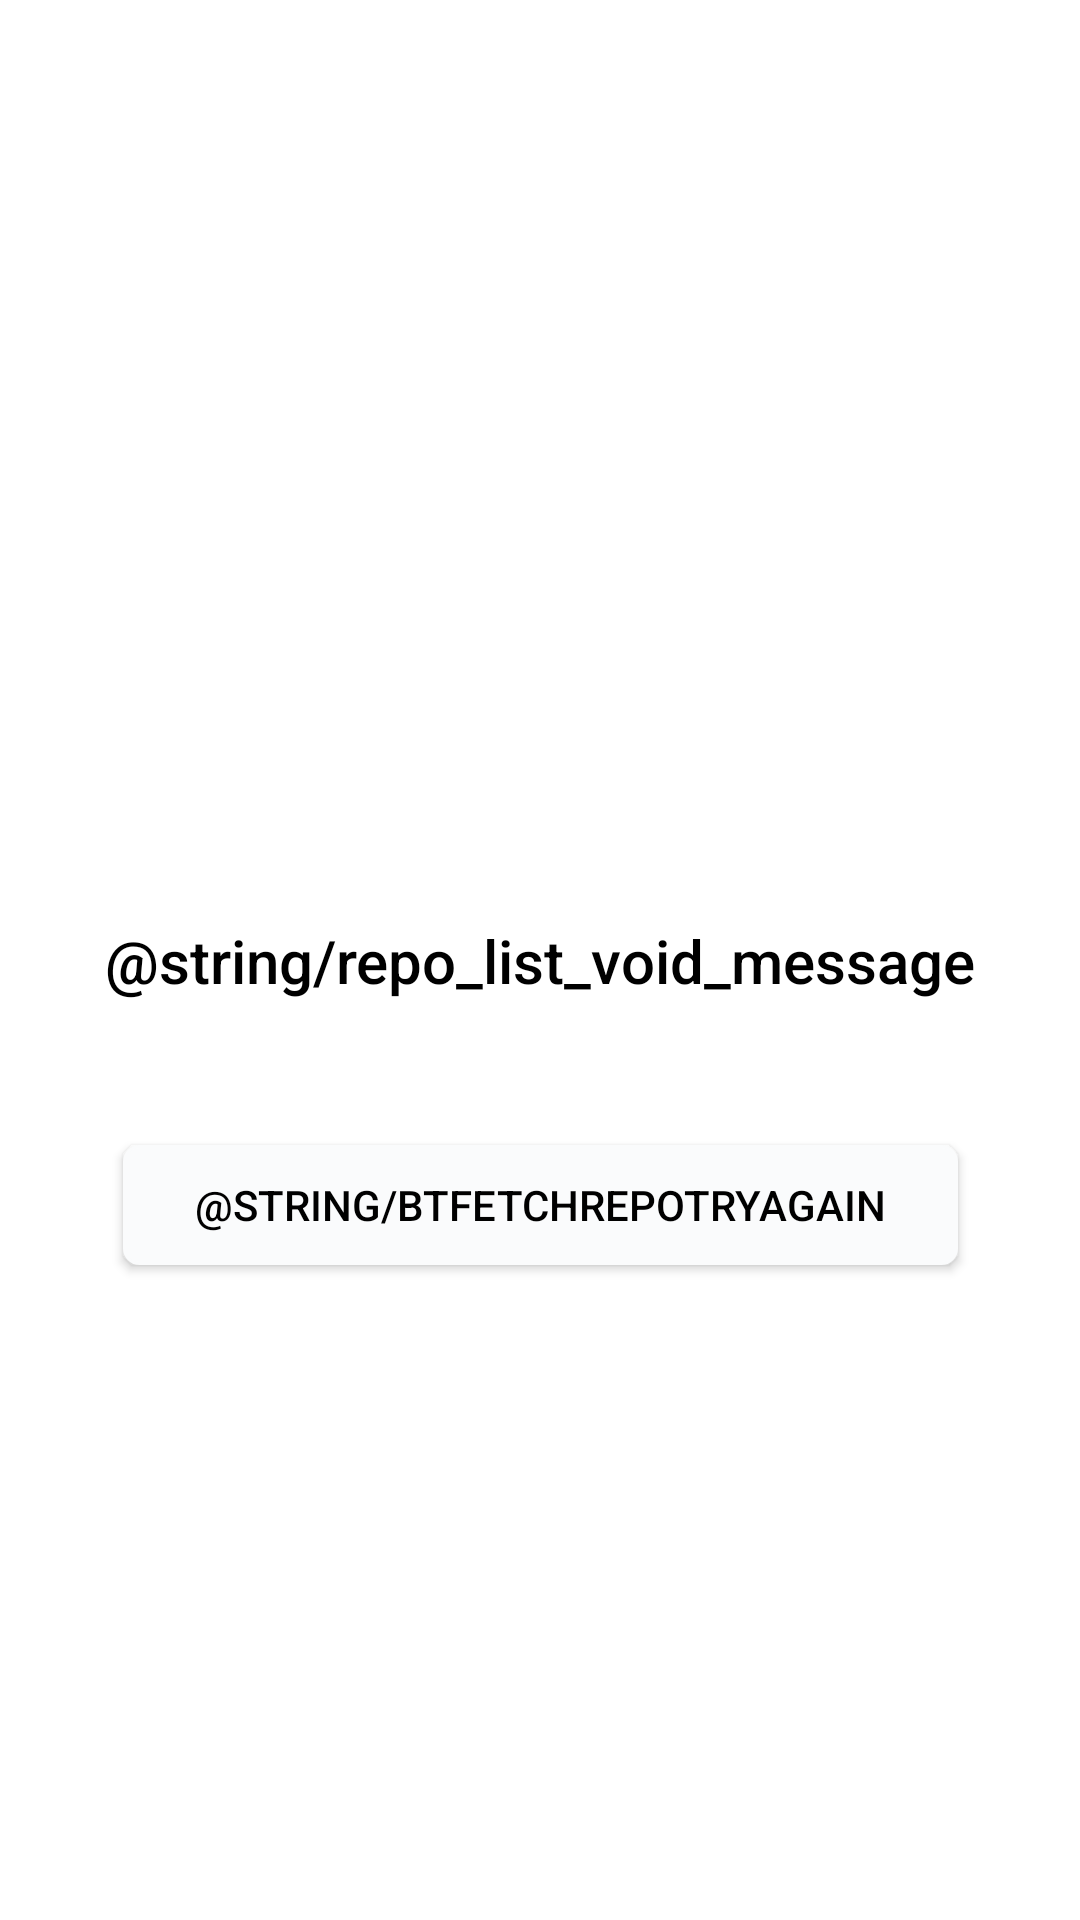

Here is an Android app screen rendered from its layout file. Give the layout XML and the strings, colors and styles it references.
<!-- AndroidManifest.xml: application theme AppTheme.NoActionBar -->
<!-- res/layout/inlcude_no_repo_to_display.xml -->
<?xml version="1.0" encoding="utf-8"?>
<layout>

    <data>

        <variable
            name="tryFetchRepoClickListener"
            type="android.view.View.OnClickListener" />
    </data>

    <androidx.constraintlayout.widget.ConstraintLayout xmlns:android="http://schemas.android.com/apk/res/android"
        xmlns:app="http://schemas.android.com/apk/res-auto"
        android:id="@+id/container"
        android:layout_width="match_parent"
        android:layout_height="match_parent">

        <TextView
            android:id="@+id/tvMessage"
            android:layout_width="0dp"
            android:layout_height="wrap_content"
            android:layout_margin="24dp"
            android:text="@string/repo_list_void_message"
            android:textAlignment="center"
            android:textAppearance="@style/TextAppearance.AppCompat.Title"
            android:textColor="@android:color/black"
            app:layout_constraintBottom_toBottomOf="parent"
            app:layout_constraintEnd_toEndOf="parent"
            app:layout_constraintStart_toStartOf="parent"
            app:layout_constraintTop_toTopOf="parent" />

        <Button
            android:id="@+id/btOpenWeb"
            style="@style/bt_white"
            android:layout_marginTop="48dp"
            android:onClick="@{tryFetchRepoClickListener}"
            android:paddingStart="24dp"
            android:paddingEnd="24dp"
            android:text="@string/btFetchRepoTryAgain"
            android:textColor="@android:color/black"
            app:layout_constraintEnd_toEndOf="@+id/tvMessage"
            app:layout_constraintStart_toStartOf="@+id/tvMessage"
            app:layout_constraintTop_toBottomOf="@+id/tvMessage" />

    </androidx.constraintlayout.widget.ConstraintLayout>

</layout>
<!-- resources referenced by this layout -->
<resources>
  <style name="bt_white">
          <item name="android:paddingStart">8dp</item>
          <item name="android:paddingEnd">8dp</item>
          <item name="android:layout_width">wrap_content</item>
          <item name="android:layout_height">40dp</item>
          <item name="android:background">@drawable/bt_white</item>
          <item name="android:textColor">@android:color/white</item>
      </style>
  <style name="AppTheme.NoActionBar" parent="Theme.AppCompat.Light.NoActionBar">
          <item name="colorPrimary">@color/colorPrimary</item>
          <item name="colorPrimaryDark">@color/colorPrimaryDark</item>
          <item name="android:windowBackground">@android:color/white</item>
          <item name="android:windowContentTransitions">true</item>
          <item name="colorAccent">@color/colorAccent</item>
          <item name="actionMenuTextColor">@android:color/white</item>
      </style>
  <!-- drawable bt_white (drawable) -->
  <?xml version="1.0" encoding="utf-8"?>
  <selector xmlns:android="http://schemas.android.com/apk/res/android">
      <item android:state_pressed="true">
          <shape android:shape="rectangle">
              <solid android:color="@color/colorWhiteButtonPressed" />
              <corners android:radius="@dimen/all_view_borders" />
              <stroke android:width="1dip" android:color="@color/colorWhiteButtonPressed" />
          </shape>
      </item>
      <item>
          <shape android:shape="rectangle">
              <corners android:radius="@dimen/all_view_borders" />
              <solid android:color="@color/colorWhiteButtonNormal" />
              <stroke android:width="1dip" android:color="@color/colorWhiteButtonNormal" />
          </shape>
      </item>
  </selector>
  <color name="colorPrimary">#24292E</color>
  <color name="colorPrimaryDark">#0a0b0d</color>
  <color name="colorAccent">#7DBBE6</color>
  <color name="colorWhiteButtonPressed">#dedede</color>
  <dimen name="all_view_borders">5dp</dimen>
  <color name="colorWhiteButtonNormal">#FAFBFC</color>
</resources>
